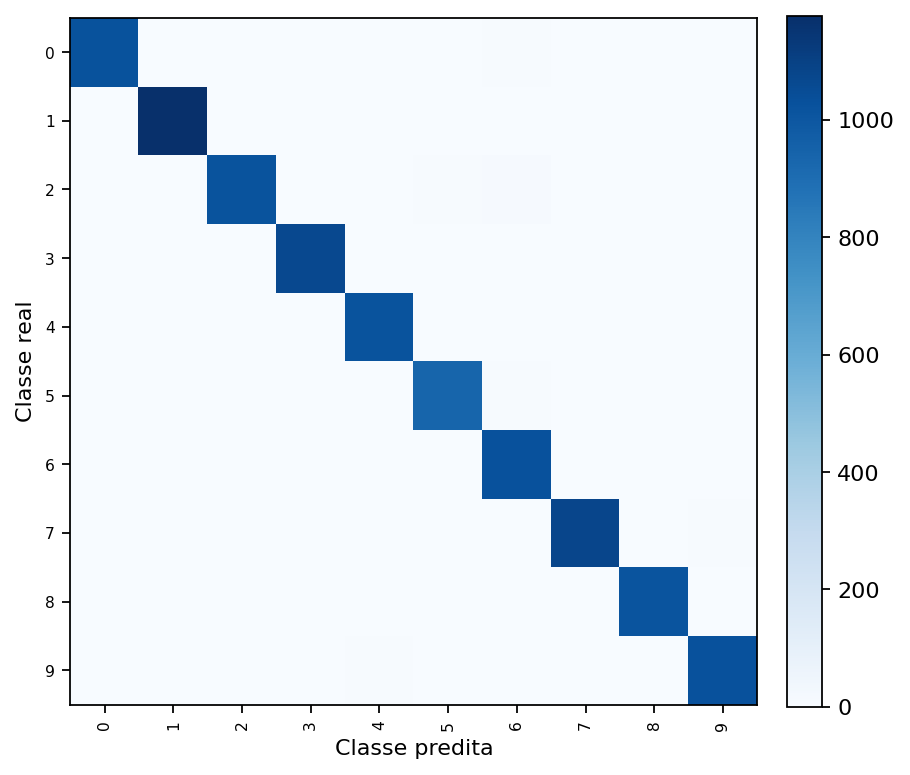

Source data for this figure (header and first rows):
true_label, true_class_name, 0, 1, 2, 3, 4, 5, 6, 7, 8, 9
0, 0, 1025, 0, 0, 0, 0, 0, 5, 1, 2, 2
1, 1, 0, 1178, 1, 0, 0, 0, 0, 2, 0, 0
2, 2, 0, 0, 1021, 2, 0, 8, 10, 3, 4, 0
3, 3, 0, 1, 1, 1065, 0, 1, 0, 2, 0, 1
4, 4, 0, 0, 1, 0, 1019, 0, 0, 2, 0, 1
5, 5, 0, 1, 1, 3, 0, 935, 5, 0, 1, 1
6, 6, 1, 0, 2, 0, 1, 0, 1027, 0, 0, 0
7, 7, 0, 2, 0, 0, 1, 3, 0, 1081, 0, 7
8, 8, 0, 1, 0, 1, 1, 1, 2, 0, 1015, 3
9, 9, 0, 0, 1, 1, 8, 2, 0, 2, 1, 1029
